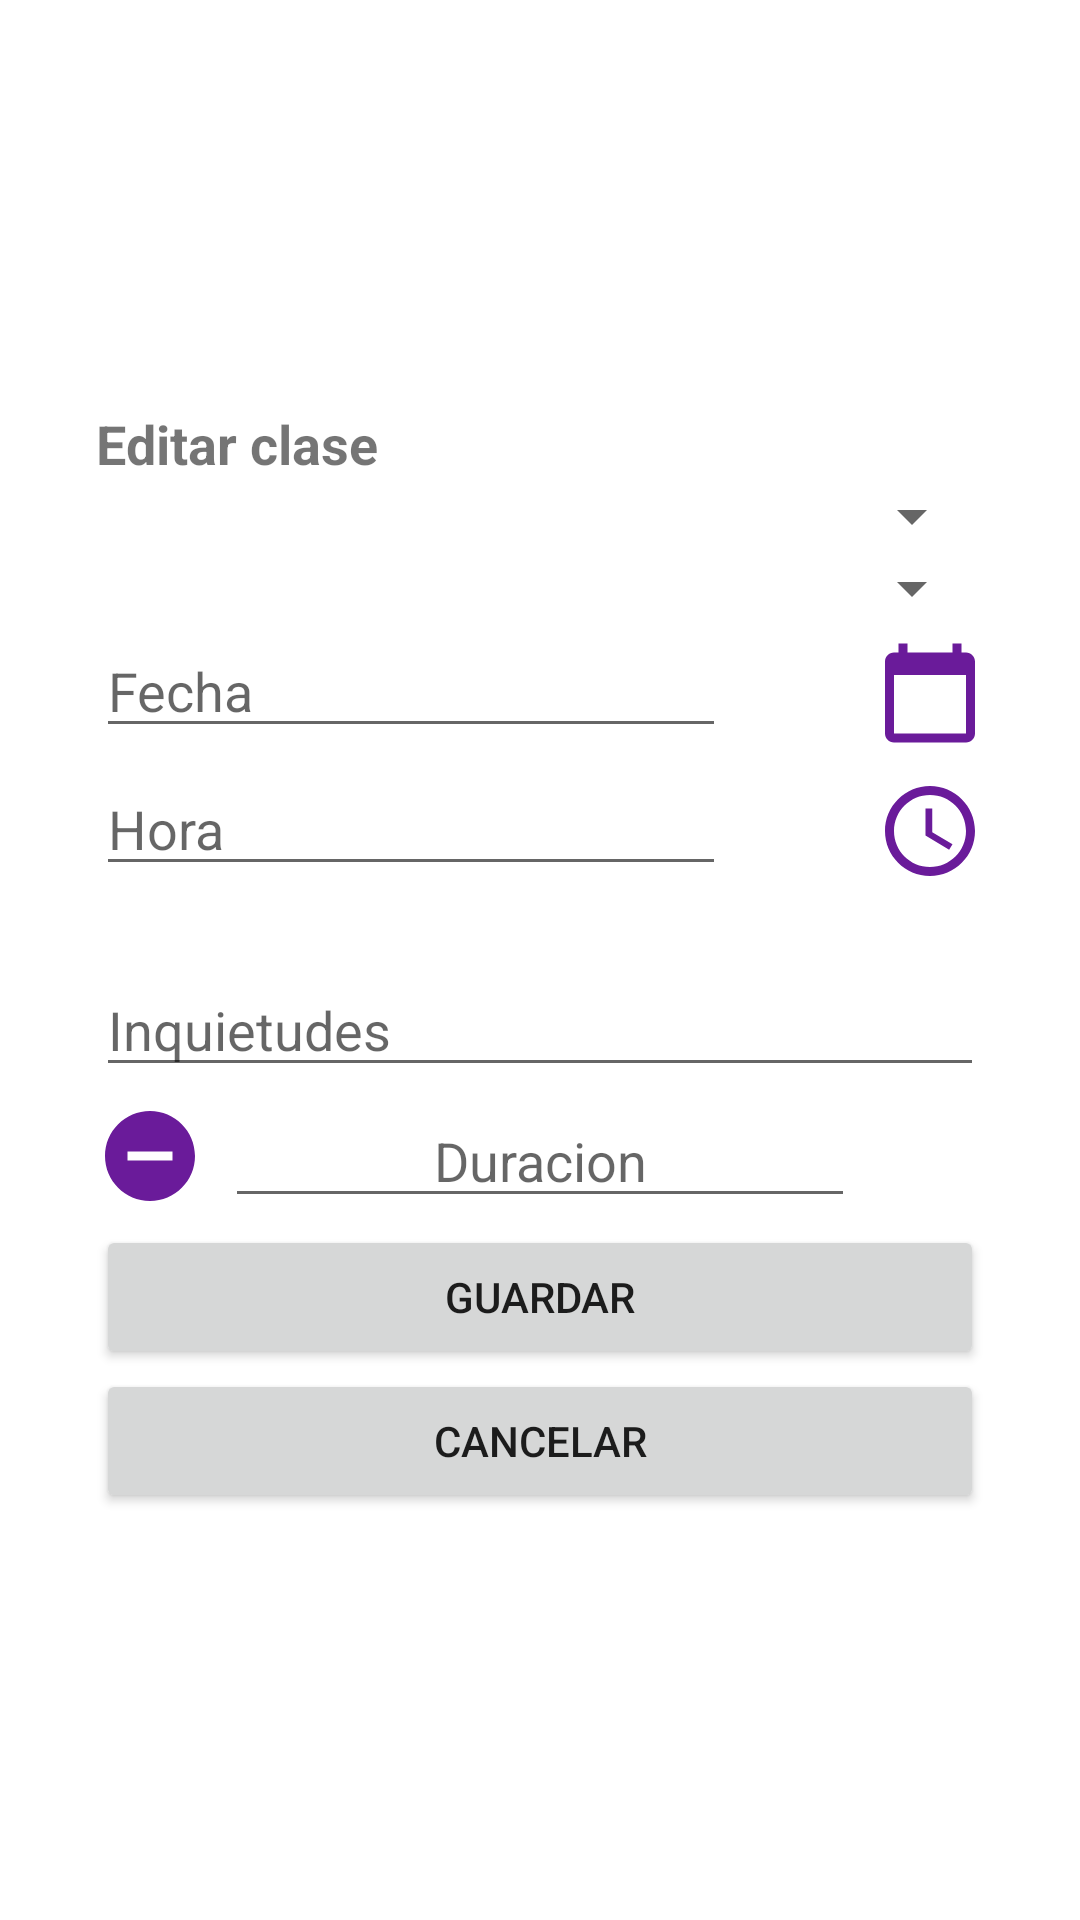

Here is an Android app screen rendered from its layout file. Give the layout XML and the strings, colors and styles it references.
<!-- AndroidManifest.xml: application theme Theme.AsesoriasAcademicas -->
<!-- res/layout/activity_editar_clase.xml -->
<?xml version="1.0" encoding="utf-8"?>
<ScrollView
    xmlns:android="http://schemas.android.com/apk/res/android"
    xmlns:app="http://schemas.android.com/apk/res-auto"
    xmlns:tools="http://schemas.android.com/tools"
    android:layout_width="match_parent"
    android:layout_height="match_parent"
    android:fillViewport="true">

    <LinearLayout
        android:layout_width="fill_parent"
        android:layout_height="match_parent"
        android:orientation="vertical"
        android:gravity="center"
        android:padding="32dp"
        tools:context=".EditarClaseActivity">

        <TextView
            android:id="@+id/txt_titulo_editar_clase"
            android:layout_width="match_parent"
            android:layout_height="wrap_content"
            android:text="@string/txt_editar_class"
            android:textSize="18sp"
            android:textStyle="bold" />

        <Spinner
            android:id="@+id/spn_materia_edit"
            android:layout_width="match_parent"
            android:layout_height="wrap_content" />

        <Spinner
            android:id="@+id/spn_tema_edit"
            android:layout_width="match_parent"
            android:layout_height="wrap_content" />

        <RelativeLayout
            android:layout_width="match_parent"
            android:layout_height="wrap_content" >

            <EditText
                android:id="@+id/txt_fecha_editar_clase"
                android:layout_width="wrap_content"
                android:layout_height="wrap_content"
                android:autofillHints="@string/txt_fecha_editar_clase"
                android:ems="10"
                android:hint="@string/txt_fecha_editar_clase"
                android:inputType="date"
                android:focusable="false"
                android:layout_alignParentLeft="true" />

            <ImageView
                android:id="@+id/img_fecha_editar_clase"
                android:layout_width="36dp"
                android:layout_height="46dp"
                android:clickable="true"
                android:layout_alignParentRight="true"
                android:background="?selectableItemBackgroundBorderless"
                app:srcCompat="@drawable/ic_calendar_today_black_18dp" />

        </RelativeLayout>

        <RelativeLayout
            android:layout_width="match_parent"
            android:layout_height="wrap_content" >

            <EditText
                android:id="@+id/txt_hora_editar_clase"
                android:layout_width="wrap_content"
                android:layout_height="wrap_content"
                android:autofillHints="@string/txt_hora_editar_clase"
                android:ems="10"
                android:hint="@string/txt_hora_editar_clase"
                android:inputType="time"
                android:focusable="false"
                android:layout_alignParentLeft="true" />

            <ImageView
                android:id="@+id/img_hora_editar_clase"
                android:layout_width="36dp"
                android:layout_height="46dp"
                android:clickable="true"
                android:layout_alignParentRight="true"
                android:background="?selectableItemBackgroundBorderless"
                app:srcCompat="@drawable/ic_schedule_black_18dp" />

        </RelativeLayout>

        <EditText
            android:id="@+id/txt_inquietudes_editar_clase"
            android:layout_width="match_parent"
            android:layout_height="wrap_content"
            android:autofillHints="@string/txt_inquietudes_editar_clase"
            android:ems="10"
            android:hint="@string/txt_inquietudes_editar_clase"
            android:inputType="textMultiLine"
            android:lines="20"
            android:minLines="2"
            android:scrollHorizontally="false"
            android:scrollbars="vertical"
            android:gravity="bottom" />

        <RelativeLayout
            android:layout_width="match_parent"
            android:layout_height="wrap_content" >

            <ImageView
                android:id="@+id/img_disminuir_duracion_editar_clase"
                android:layout_width="36dp"
                android:layout_height="46dp"
                android:clickable="true"
                android:layout_alignParentLeft="true"
                android:background="?selectableItemBackgroundBorderless"
                app:srcCompat="@drawable/ic_remove_circle_black_18dp" />

            <EditText
                android:id="@+id/txt_duracion_editar_clase"
                android:layout_width="wrap_content"
                android:layout_height="wrap_content"
                android:autofillHints="@string/txt_duracion_editar_clase"
                android:ems="10"
                android:gravity="center"
                android:hint="@string/txt_duracion_editar_clase"
                android:inputType="number"
                android:layout_centerInParent="true"/>

            <ImageView
                android:id="@+id/img_aumentar_duracion_editar_clase"
                android:layout_width="36dp"
                android:layout_height="46dp"
                android:clickable="true"
                android:layout_alignParentRight="true"
                android:background="?selectableItemBackgroundBorderless"
                app:srcCompat="@drawable/ic_add_circle_black_18dp" />

        </RelativeLayout>

        <Button
            android:id="@+id/btn_guardar_editar_clase"
            android:layout_width="match_parent"
            android:layout_height="wrap_content"
            android:text="@string/btn_guardar_editar_clase" />

        <Button
            android:id="@+id/btn_cancelar_editar_clase"
            android:layout_width="match_parent"
            android:layout_height="wrap_content"
            android:text="@string/btn_cancelar_registration" />

    </LinearLayout>
</ScrollView>
<!-- resources referenced by this layout -->
<resources>
  <!-- drawable ic_calendar_today_black_18dp (drawable) -->
  <vector xmlns:android="http://schemas.android.com/apk/res/android"
      android:width="18dp"
      android:height="18dp"
      android:viewportWidth="24"
      android:viewportHeight="24">
    <path
        android:pathData="M20,3h-1L19,1h-2v2L7,3L7,1L5,1v2L4,3c-1.1,0 -2,0.9 -2,2v16c0,1.1 0.9,2 2,2h16c1.1,0 2,-0.9 2,-2L22,5c0,-1.1 -0.9,-2 -2,-2zM20,21L4,21L4,8h16v13z"
        android:fillColor="@color/purple_500"/>
  </vector>
  <!-- drawable ic_remove_circle_black_18dp (drawable) -->
  <vector xmlns:android="http://schemas.android.com/apk/res/android"
      android:width="18dp"
      android:height="18dp"
      android:viewportWidth="24"
      android:viewportHeight="24">
    <path
        android:pathData="M12,2C6.48,2 2,6.48 2,12s4.48,10 10,10 10,-4.48 10,-10S17.52,2 12,2zM17,13L7,13v-2h10v2z"
        android:fillColor="@color/purple_500"/>
  </vector>
  <!-- drawable ic_schedule_black_18dp (drawable) -->
  <vector xmlns:android="http://schemas.android.com/apk/res/android"
      android:width="18dp"
      android:height="18dp"
      android:viewportWidth="24"
      android:viewportHeight="24">
    <path
        android:pathData="M11.99,2C6.47,2 2,6.48 2,12s4.47,10 9.99,10C17.52,22 22,17.52 22,12S17.52,2 11.99,2zM12,20c-4.42,0 -8,-3.58 -8,-8s3.58,-8 8,-8 8,3.58 8,8 -3.58,8 -8,8z"
        android:fillColor="@color/purple_500"/>
    <path
        android:pathData="M12.5,7H11v6l5.25,3.15 0.75,-1.23 -4.5,-2.67z"
        android:fillColor="@color/purple_500"/>
  </vector>
  <string name="btn_cancelar_registration">Cancelar</string>
  <string name="btn_guardar_editar_clase">Guardar</string>
  <string name="txt_duracion_editar_clase">Duracion</string>
  <string name="txt_editar_class">Editar clase</string>
  <string name="txt_fecha_editar_clase">Fecha</string>
  <string name="txt_hora_editar_clase">Hora</string>
  <string name="txt_inquietudes_editar_clase">Inquietudes</string>
  <style name="Theme.AsesoriasAcademicas" parent="Theme.MaterialComponents.DayNight.DarkActionBar">
          
          <item name="colorPrimary">@color/purple_500</item>
          <item name="colorPrimaryVariant">@color/purple_700</item>
          <item name="colorOnPrimary">@color/white</item>
          
          <item name="colorSecondary">@color/teal_200</item>
          <item name="colorSecondaryVariant">@color/teal_700</item>
          <item name="colorOnSecondary">@color/black</item>
          
          <item name="android:statusBarColor" tools:targetApi="l">?attr/colorPrimaryVariant</item>
          
      </style>
  <color name="purple_500">#6A1B9A</color>
  <color name="purple_700">#38006B</color>
  <color name="white">#FFFFFFFF</color>
  <color name="teal_200">#FF03DAC5</color>
  <color name="teal_700">#FF018786</color>
  <color name="black">#FF000000</color>
</resources>
